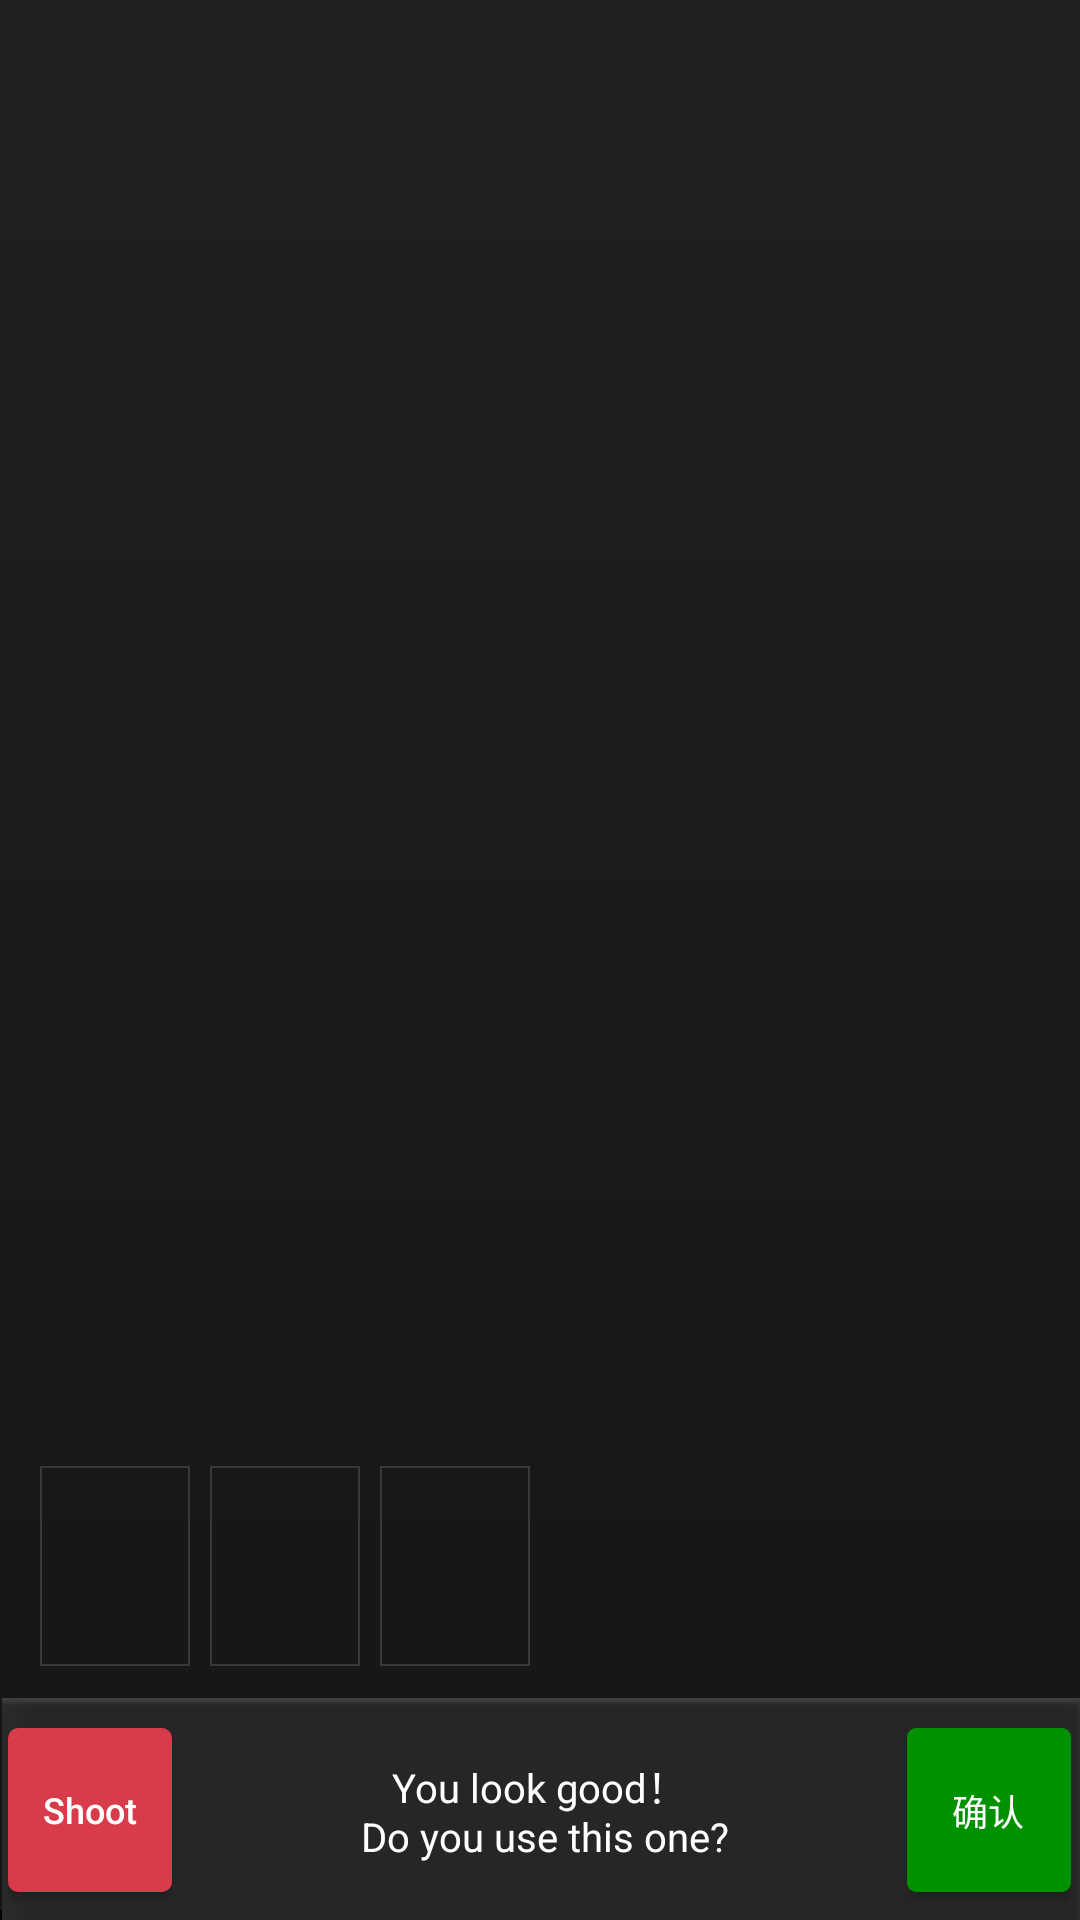

Android layout source for this screen:
<!-- AndroidManifest.xml: application theme AppTheme -->
<!-- res/layout/fragment_selectphoto.xml -->
<?xml version="1.0" encoding="utf-8"?>

<LinearLayout xmlns:android="http://schemas.android.com/apk/res/android"
    android:layout_width="match_parent"
    android:layout_height="match_parent"
    android:orientation="vertical">

    <ImageView
        android:id="@+id/imageview_photo_show"
        android:layout_width="match_parent"
        android:layout_height="match_parent"
        android:layout_margin="@dimen/px_20"
        android:layout_weight="1" />

    <LinearLayout
        android:layout_width="match_parent"
        android:layout_height="wrap_content"
        android:layout_marginLeft="@dimen/px_20"
        android:layout_marginRight="@dimen/px_20"
        android:orientation="horizontal">

        <ImageView
            android:id="@+id/imageview_photo_select_1"
            android:layout_width="@dimen/px_75"
            android:layout_height="@dimen/px_100"
            android:background="@drawable/selector_photo_show_item" />

        <ImageView
            android:id="@+id/imageview_photo_select_2"
            android:layout_width="@dimen/px_75"
            android:layout_height="@dimen/px_100"
            android:layout_marginLeft="@dimen/px_10"
            android:layout_marginRight="@dimen/px_10"
            android:background="@drawable/selector_photo_show_item" />

        <ImageView
            android:id="@+id/imageview_photo_select_3"
            android:layout_width="@dimen/px_75"
            android:layout_height="@dimen/px_100"
            android:background="@drawable/selector_photo_show_item" />
    </LinearLayout>

    <LinearLayout
        android:layout_width="match_parent"
        android:layout_height="@dimen/px_111"
        android:layout_marginTop="@dimen/px_16"
        android:background="@drawable/bottom_bg"
        android:gravity="center"
        android:orientation="horizontal">

        <Button
            android:id="@+id/btn_reshoot"
            android:layout_width="@dimen/px_82"
            android:layout_height="@dimen/px_82"
            android:background="@drawable/selector_reshoot_button"
            android:text="@string/shoot_photo"
            android:textColor="@color/white"
            android:textSize="@dimen/px_18" />

        <TextView
            android:layout_width="match_parent"
            android:layout_height="wrap_content"
            android:layout_weight="1"
            android:gravity="center"
            android:text="@string/select_photo_tip"
            android:textColor="@color/white"
            android:textSize="@dimen/px_20" />

        <Button
            android:id="@+id/btn_select_confirm"
            android:layout_width="@dimen/px_82"
            android:layout_height="@dimen/px_82"
            android:background="@drawable/selector_green_button"
            android:text="@string/btn_confirm"
            android:textColor="@color/white"
            android:textSize="@dimen/px_18" />
    </LinearLayout>
</LinearLayout>
<!-- resources referenced by this layout -->
<resources>
  <color name="white">#ffffff</color>
  <dimen name="px_10">10.0dp</dimen>
  <dimen name="px_100">100.0dp</dimen>
  <dimen name="px_111">111.0dp</dimen>
  <dimen name="px_16">16.0dp</dimen>
  <dimen name="px_18">18.0dp</dimen>
  <dimen name="px_20">20.0dp</dimen>
  <dimen name="px_75">75.0dp</dimen>
  <dimen name="px_82">82.0dp</dimen>
  <!-- drawable selector_green_button (drawable) -->
  <?xml version="1.0" encoding="utf-8"?>
  
  <selector xmlns:android="http://schemas.android.com/apk/res/android">
  
      <item android:drawable="@drawable/btn_green_press" android:state_pressed="true" >
          <shape>
              <corners android:radius="3dp"/>
              <solid android:color="@color/green"/>
          </shape>
      </item>
      <item >
          <shape>
              <corners android:radius="3dp"/>
              <solid android:color="@color/greendark"/>
          </shape>
      </item>
  
  </selector>
  <!-- drawable selector_photo_show_item (drawable) -->
  <?xml version="1.0" encoding="utf-8"?>
  
  <selector xmlns:android="http://schemas.android.com/apk/res/android">
  
      <item android:state_selected="true">
          <shape android:shape="rectangle">
              <stroke android:width="@dimen/px_1" android:color="#50e3c2" />
          </shape>
      </item>
      <item>
          <shape android:shape="rectangle">
              <stroke android:width="@dimen/px_1" android:color="#393939" />
          </shape>
      </item>
  
  </selector>
  <!-- drawable selector_reshoot_button (drawable-xhdpi) -->
  <?xml version="1.0" encoding="utf-8"?>
  
  <selector xmlns:android="http://schemas.android.com/apk/res/android">
  
      <item android:state_enabled="false">
          <shape android:shape="rectangle">
              <solid android:color="#4A4A4A" />
              <corners android:radius="@dimen/px_5" />
          </shape>
      </item>
      <item android:state_pressed="true">
          <shape android:shape="rectangle">
              <solid android:color="#7E3037" />
              <corners android:radius="@dimen/px_5" />
          </shape>
      </item>
      <item>
          <shape android:shape="rectangle">
              <solid android:color="#d83b49" />
              <corners android:radius="@dimen/px_5" />
          </shape>
      </item>
  
  
  </selector>
  <string name="btn_confirm">确认</string>
  <string name="select_photo_tip">You look good！\n Do you use this one?</string>
  <string name="shoot_photo">Shoot</string>
  <style name="AppTheme" parent="Theme.AppCompat.Light.DarkActionBar">
          
          <item name="colorPrimary">@color/colorPrimary</item>
          <item name="colorPrimaryDark">@color/colorPrimaryDark</item>
          <item name="colorAccent">@color/colorAccent</item>
          <item name="android:actionBarSize">@dimen/app_bar_height</item>
          <item name="android:windowBackground">@drawable/shape_activity_black_bg</item>
          <item name="android:textAllCaps">false</item>
          <item name="android:windowFullscreen">true</item>
      </style>
  <color name="green">#007500</color>
  <color name="greendark">#009100</color>
  <dimen name="px_1">1.0dp</dimen>
  <dimen name="px_5">5.0dp</dimen>
  <color name="colorPrimary">#3F51B5</color>
  <color name="colorPrimaryDark">#303F9F</color>
  <color name="colorAccent">#FF4081</color>
  <dimen name="app_bar_height">79dp</dimen>
  <!-- drawable shape_activity_black_bg (drawable) -->
  <?xml version="1.0" encoding="utf-8"?>
  
  <shape xmlns:android="http://schemas.android.com/apk/res/android"
      android:shape="rectangle">
      <gradient
          android:angle="90"
          android:endColor="#222121"
          android:startColor="#161414" />
  </shape>
</resources>
